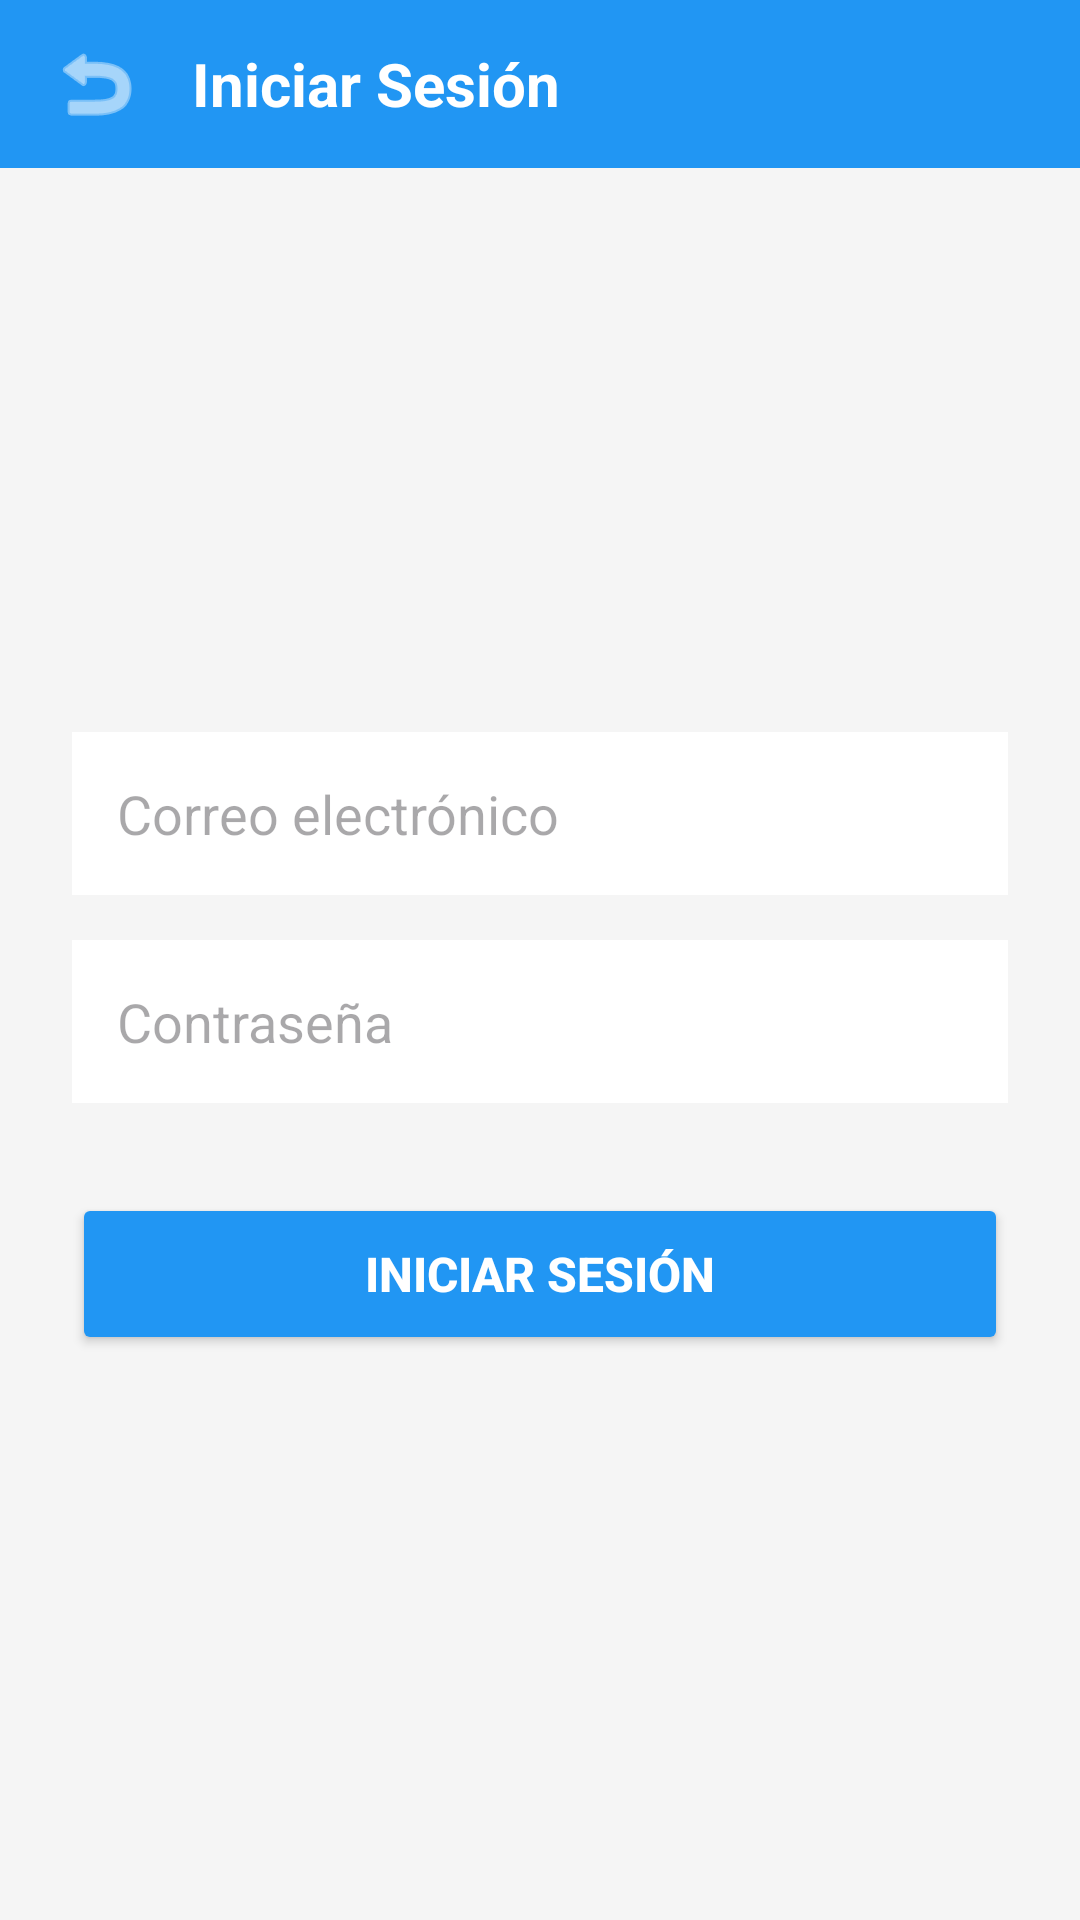

Write the Android layout XML for this screen, with the resource values it uses.
<!-- AndroidManifest.xml: application theme Theme.Aplicacion_moviles -->
<!-- res/layout/activity_login.xml -->
<?xml version="1.0" encoding="utf-8"?>
<LinearLayout xmlns:android="http://schemas.android.com/apk/res/android"
    android:layout_width="match_parent"
    android:layout_height="match_parent"
    android:orientation="vertical"
    android:background="#F5F5F5">

    
    <LinearLayout
        android:layout_width="match_parent"
        android:layout_height="56dp"
        android:orientation="horizontal"
        android:gravity="center_vertical"
        android:background="#2196F3"
        android:paddingStart="8dp">

        <ImageButton
            android:id="@+id/btnBack"
            android:layout_width="48dp"
            android:layout_height="48dp"
            android:src="@android:drawable/ic_menu_revert"
            android:background="?attr/selectableItemBackgroundBorderless"
            android:tint="#FFFFFF"
            android:contentDescription="Volver"/>

        <TextView
            android:layout_width="wrap_content"
            android:layout_height="wrap_content"
            android:text="Iniciar Sesión"
            android:textSize="20sp"
            android:textStyle="bold"
            android:textColor="#FFFFFF"
            android:layout_marginStart="8dp"/>
    </LinearLayout>

    <LinearLayout
        android:layout_width="match_parent"
        android:layout_height="match_parent"
        android:orientation="vertical"
        android:padding="24dp"
        android:gravity="center">

        <EditText
            android:id="@+id/etLoginEmail"
            android:layout_width="match_parent"
            android:layout_height="wrap_content"
            android:hint="Correo electrónico"
            android:inputType="textEmailAddress"
            android:padding="15dp"
            android:layout_marginBottom="15dp"
            android:background="#FFFFFF"
            android:textColor="#212121"/>

        <EditText
            android:id="@+id/etLoginPassword"
            android:layout_width="match_parent"
            android:layout_height="wrap_content"
            android:hint="Contraseña"
            android:inputType="textPassword"
            android:padding="15dp"
            android:layout_marginBottom="30dp"
            android:background="#FFFFFF"
            android:textColor="#212121"/>

        <Button
            android:id="@+id/btnLogin"
            android:layout_width="match_parent"
            android:layout_height="54dp"
            android:text="Iniciar Sesión"
            android:textSize="16sp"
            android:textStyle="bold"
            android:backgroundTint="#2196F3"
            android:textColor="#FFFFFF"/>

    </LinearLayout>

</LinearLayout>
<!-- resources referenced by this layout -->
<resources>
  <style name="Theme.Aplicacion_moviles" parent="Base.Theme.Aplicacion_moviles" />
  <style name="Base.Theme.Aplicacion_moviles" parent="Theme.Material3.DayNight.NoActionBar">
          
          
      </style>
</resources>
